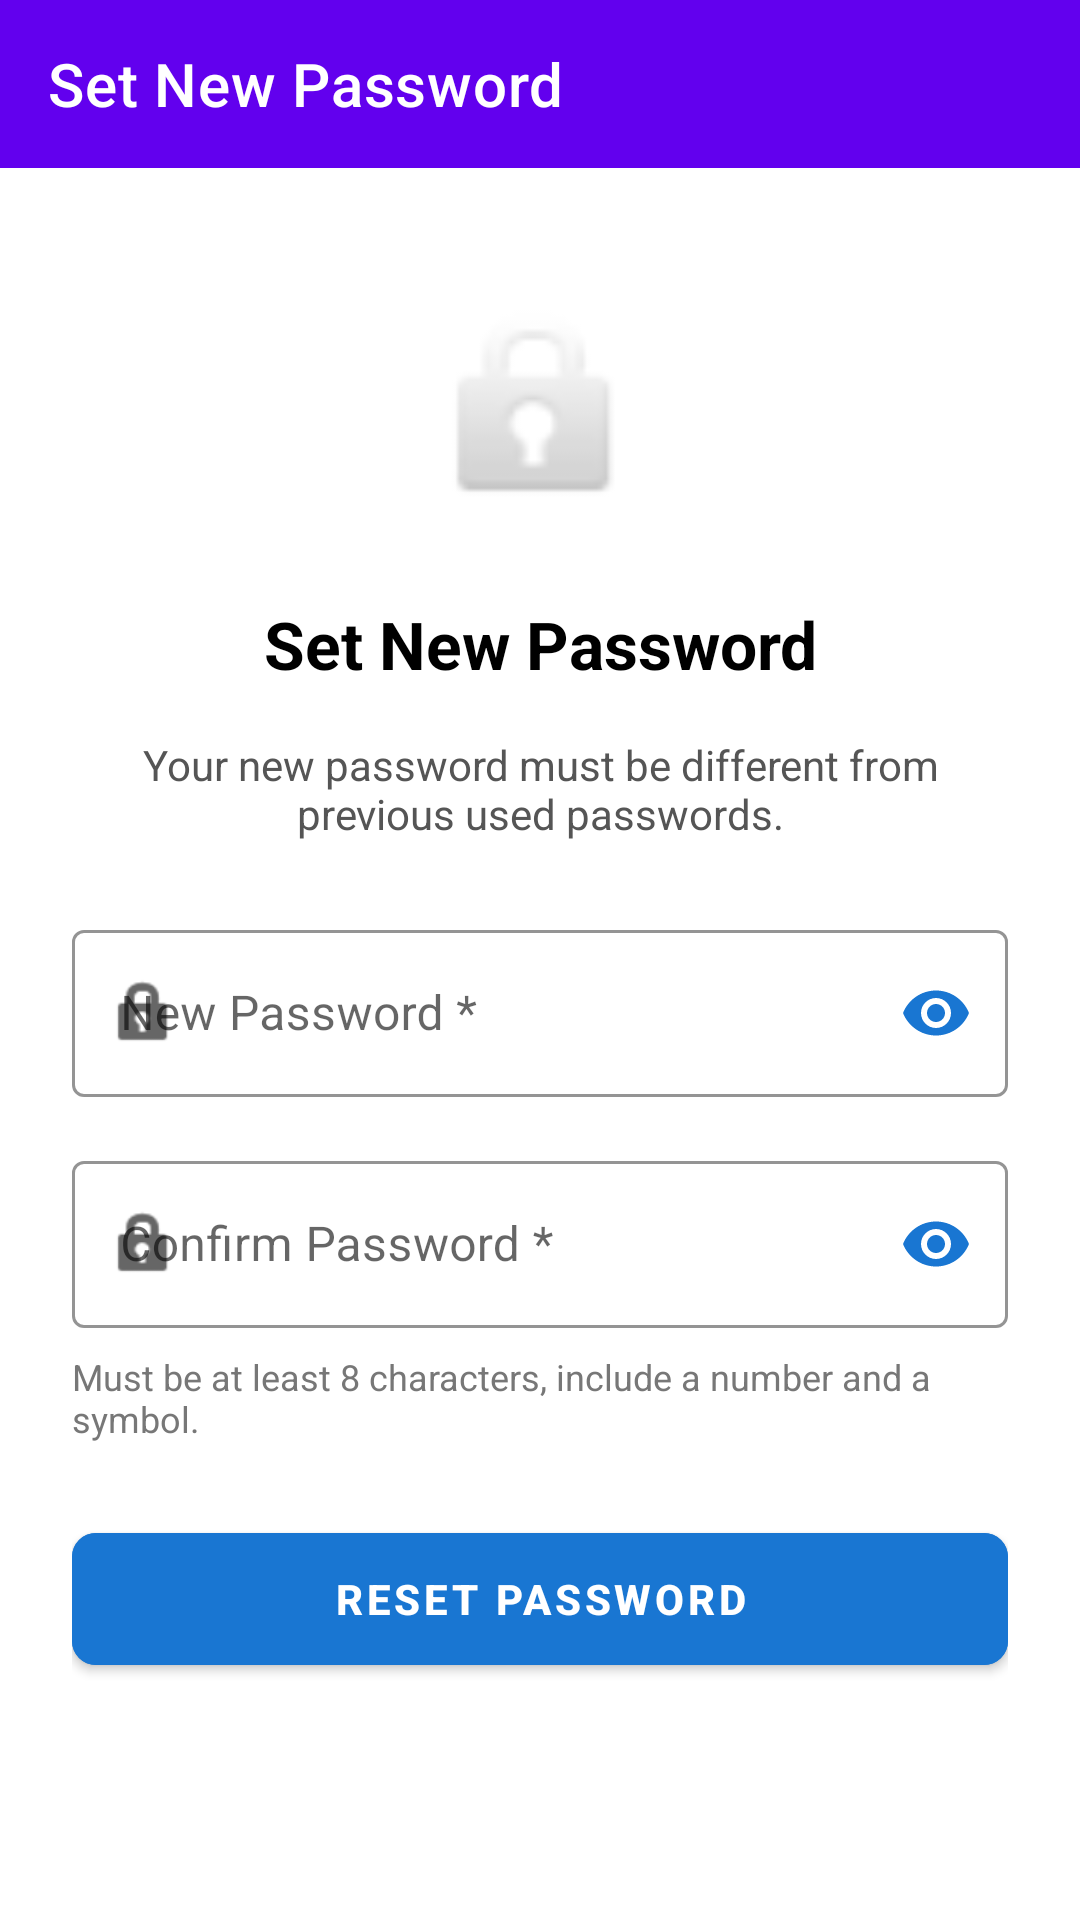

The Android layout XML behind this screen, and the referenced resources:
<!-- AndroidManifest.xml: application theme Theme.Forgotpassword -->
<!-- res/layout/activity_set_new_password.xml -->
<?xml version="1.0" encoding="utf-8"?>
<LinearLayout xmlns:android="http://schemas.android.com/apk/res/android"
    xmlns:app="http://schemas.android.com/apk/res-auto"
    android:layout_width="match_parent"
    android:layout_height="match_parent"
    android:orientation="vertical"
    android:background="#FFFFFF">

    
    <com.google.android.material.appbar.MaterialToolbar
        android:id="@+id/toolbar"
        android:layout_width="match_parent"
        android:layout_height="?attr/actionBarSize"
        android:background="#6200EE"
        app:navigationIcon="@drawable/ic_arrow_back"
        app:navigationIconTint="#FFFFFF"
        app:title="Set New Password"
        app:titleTextColor="#FFFFFF" />

    <ScrollView
        android:layout_width="match_parent"
        android:layout_height="0dp"
        android:layout_weight="1"
        android:fillViewport="true">

        <LinearLayout
            android:layout_width="match_parent"
            android:layout_height="wrap_content"
            android:orientation="vertical"
            android:padding="24dp">

            
            <ImageView
                android:layout_width="80dp"
                android:layout_height="80dp"
                android:layout_gravity="center_horizontal"
                android:src="@android:drawable/ic_lock_idle_lock"
                android:layout_marginTop="16dp"
                android:layout_marginBottom="24dp" />

            
            <TextView
                android:layout_width="match_parent"
                android:layout_height="wrap_content"
                android:text="Set New Password"
                android:textSize="22sp"
                android:textStyle="bold"
                android:textColor="#000000"
                android:gravity="center"
                android:layout_marginBottom="16dp" />

            
            <TextView
                android:layout_width="match_parent"
                android:layout_height="wrap_content"
                android:text="Your new password must be different from previous used passwords."
                android:textSize="14sp"
                android:textColor="#555555"
                android:gravity="center"
                android:layout_marginBottom="24dp" />

            
            <com.google.android.material.textfield.TextInputLayout
                android:id="@+id/newPasswordLayout"
                android:layout_width="match_parent"
                android:layout_height="wrap_content"
                android:hint="New Password *"
                app:startIconDrawable="@android:drawable/ic_lock_idle_lock"
                app:endIconMode="password_toggle"
                style="@style/Widget.MaterialComponents.TextInputLayout.OutlinedBox"
                app:boxStrokeColor="#1976D2"
                app:endIconTint="#1976D2"
                android:layout_marginBottom="16dp">

                <com.google.android.material.textfield.TextInputEditText
                    android:id="@+id/newPasswordInput"
                    android:layout_width="match_parent"
                    android:layout_height="wrap_content"
                    android:inputType="textPassword"
                    android:importantForAutofill="no"
                    android:textColor="#000000" />
            </com.google.android.material.textfield.TextInputLayout>

            
            <com.google.android.material.textfield.TextInputLayout
                android:id="@+id/confirmPasswordLayout"
                android:layout_width="match_parent"
                android:layout_height="wrap_content"
                android:hint="Confirm Password *"
                app:startIconDrawable="@android:drawable/ic_lock_idle_lock"
                app:endIconMode="password_toggle"
                style="@style/Widget.MaterialComponents.TextInputLayout.OutlinedBox"
                app:boxStrokeColor="#1976D2"
                app:endIconTint="#1976D2"
                android:layout_marginBottom="8dp">

                <com.google.android.material.textfield.TextInputEditText
                    android:id="@+id/confirmPasswordInput"
                    android:layout_width="match_parent"
                    android:layout_height="wrap_content"
                    android:inputType="textPassword"
                    android:importantForAutofill="no"
                    android:textColor="#000000" />
            </com.google.android.material.textfield.TextInputLayout>

            
            <TextView
                android:layout_width="match_parent"
                android:layout_height="wrap_content"
                android:text="Must be at least 8 characters, include a number and a symbol."
                android:textSize="12sp"
                android:textColor="#777777"
                android:layout_marginBottom="24dp" />

            
            <com.google.android.material.button.MaterialButton
                android:id="@+id/resetPasswordButton"
                android:layout_width="match_parent"
                android:layout_height="56dp"
                android:text="RESET PASSWORD"
                android:textSize="14sp"
                android:textStyle="bold"
                app:cornerRadius="8dp"
                android:backgroundTint="#1976D2" />

        </LinearLayout>
    </ScrollView>
</LinearLayout>
<!-- resources referenced by this layout -->
<resources>
  <style name="Theme.Forgotpassword" parent="Theme.MaterialComponents.DayNight.NoActionBar">
          <item name="colorPrimary">#1976D2</item>
          <item name="colorPrimaryVariant">#1565C0</item>
          <item name="colorOnPrimary">#FFFFFF</item>
          <item name="colorSecondary">#1976D2</item>
          <item name="colorSecondaryVariant">#1565C0</item>
          <item name="colorOnSecondary">#FFFFFF</item>
          <item name="android:statusBarColor">#1976D2</item>
      </style>
</resources>
